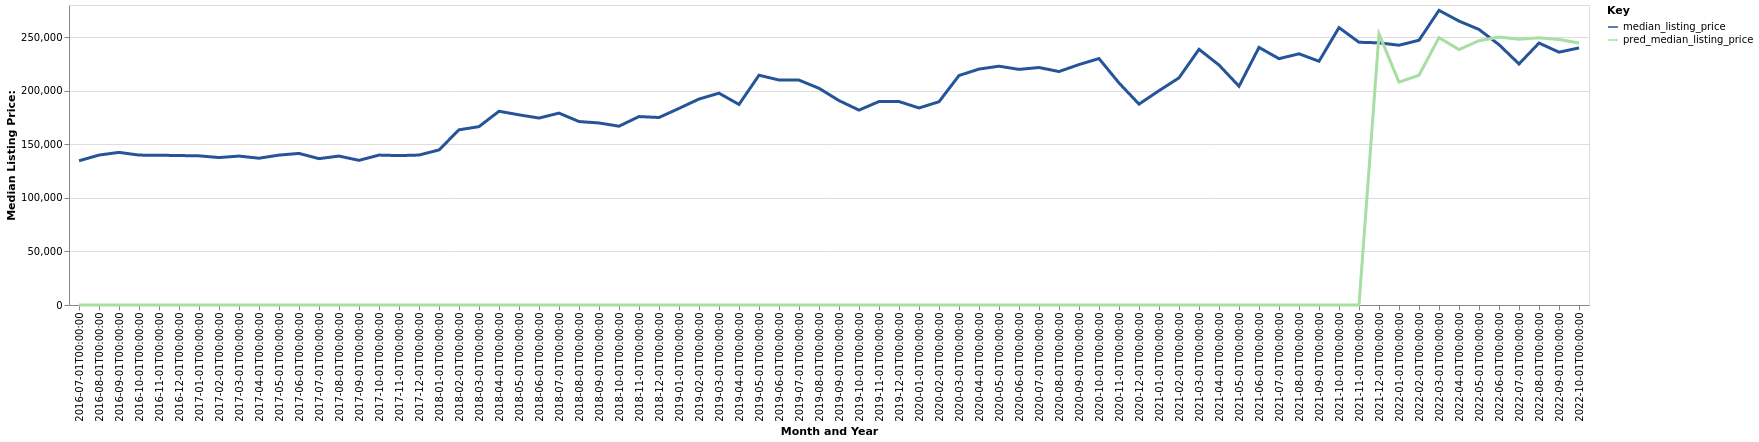

Source data for this figure (header and first rows):
date, time_idx, median_listing_price, thirty_year_interest_rate_five, month, county_name, active_listing_count, pred_median_listing_price, month_year
2016-07-01, 0, 134600, 3.72, 7, Shelby, NC, 437.0, 0, Jul-2016
2016-08-01, 1, 139925, 3.73, 8, Shelby, NC, 418.0, 0, Aug-2016
2016-09-01, 2, 142450, 3.66, 9, Shelby, NC, 415.0, 0, Sep-2016
2016-10-01, 3, 139900, 3.64, 10, Shelby, NC, 408.0, 0, Oct-2016
2016-11-01, 4, 139800, 3.66, 11, Shelby, NC, 388.0, 0, Nov-2016
2016-12-01, 5, 139500, 3.48, 12, Shelby, NC, 372.0, 0, Dec-2016
2017-01-01, 6, 139225, 3.45, 1, Shelby, NC, 337.0, 0, Jan-2017
2017-02-01, 7, 137618, 3.5, 2, Shelby, NC, 330.0, 0, Feb-2017
2017-03-01, 8, 139000, 3.52, 3, Shelby, NC, 313.0, 0, Mar-2017
2017-04-01, 9, 137000, 4.03, 4, Shelby, NC, 329.0, 0, Apr-2017
2017-05-01, 10, 139900, 4.32, 5, Shelby, NC, 330.0, 0, May-2017
2017-06-01, 11, 141475, 4.2, 6, Shelby, NC, 336.0, 0, Jun-2017
2017-07-01, 12, 136600, 4.19, 7, Shelby, NC, 348.0, 0, Jul-2017
2017-08-01, 13, 139000, 4.3, 8, Shelby, NC, 335.0, 0, Aug-2017
2017-09-01, 14, 135000, 4.1, 9, Shelby, NC, 321.0, 0, Sep-2017
2017-10-01, 15, 139925, 4.05, 10, Shelby, NC, 323.0, 0, Oct-2017
2017-11-01, 16, 139450, 3.94, 11, Shelby, NC, 301.0, 0, Nov-2017
2017-12-01, 17, 139950, 4.03, 12, Shelby, NC, 289.0, 0, Dec-2017
2018-01-01, 18, 144745, 3.93, 1, Shelby, NC, 252.0, 0, Jan-2018
2018-02-01, 19, 163495, 3.83, 2, Shelby, NC, 250.0, 0, Feb-2018
2018-03-01, 20, 166495, 3.94, 3, Shelby, NC, 237.0, 0, Mar-2018
2018-04-01, 21, 180825, 3.95, 4, Shelby, NC, 232.0, 0, Apr-2018
2018-05-01, 22, 177493, 3.99, 5, Shelby, NC, 266.0, 0, May-2018
2018-06-01, 23, 174490, 4.15, 6, Shelby, NC, 272.0, 0, Jun-2018
2018-07-01, 24, 179095, 4.4, 7, Shelby, NC, 279.0, 0, Jul-2018
2018-08-01, 25, 171225, 4.46, 8, Shelby, NC, 270.0, 0, Aug-2018
2018-09-01, 26, 169900, 4.58, 9, Shelby, NC, 262.0, 0, Sep-2018
2018-10-01, 27, 166875, 4.66, 10, Shelby, NC, 253.0, 0, Oct-2018
2018-11-01, 28, 175873, 4.62, 11, Shelby, NC, 233.0, 0, Nov-2018
2018-12-01, 29, 175000, 4.54, 12, Shelby, NC, 215.0, 0, Dec-2018
2019-01-01, 30, 183495, 4.6, 1, Shelby, NC, 204.0, 0, Jan-2019
2019-02-01, 31, 192225, 4.72, 2, Shelby, NC, 199.0, 0, Feb-2019
2019-03-01, 32, 197693, 4.9, 3, Shelby, NC, 181.0, 0, Mar-2019
2019-04-01, 33, 187200, 4.94, 4, Shelby, NC, 178.0, 0, Apr-2019
2019-05-01, 34, 214450, 4.75, 5, Shelby, NC, 175.0, 0, May-2019
2019-06-01, 35, 210000, 4.51, 6, Shelby, NC, 176.0, 0, Jun-2019
2019-07-01, 36, 209900, 4.41, 7, Shelby, NC, 177.0, 0, Jul-2019
2019-08-01, 37, 202264, 4.41, 8, Shelby, NC, 177.0, 0, Aug-2019
2019-09-01, 38, 190809, 4.2, 9, Shelby, NC, 187.0, 0, Sep-2019
2019-10-01, 39, 181900, 4.14, 10, Shelby, NC, 196.0, 0, Oct-2019
2019-11-01, 40, 189900, 3.84, 11, Shelby, NC, 184.0, 0, Nov-2019
2019-12-01, 41, 189900, 3.81, 12, Shelby, NC, 172.0, 0, Dec-2019
2020-01-01, 42, 183900, 3.75, 1, Shelby, NC, 165.0, 0, Jan-2020
2020-02-01, 43, 189698, 3.73, 2, Shelby, NC, 157.0, 0, Feb-2020
2020-03-01, 44, 214175, 3.78, 3, Shelby, NC, 147.0, 0, Mar-2020
2020-04-01, 45, 220200, 3.75, 4, Shelby, NC, 126.0, 0, Apr-2020
2020-05-01, 46, 222900, 3.74, 5, Shelby, NC, 132.0, 0, May-2020
2020-06-01, 47, 219900, 3.72, 6, Shelby, NC, 109.0, 0, Jun-2020
2020-07-01, 48, 221650, 3.49, 7, Shelby, NC, 91.0, 0, Jul-2020
2020-08-01, 49, 217900, 3.65, 8, Shelby, NC, 79.0, 0, Aug-2020
2020-09-01, 50, 224400, 3.33, 9, Shelby, NC, 84.0, 0, Sep-2020
2020-10-01, 51, 230000, 3.28, 10, Shelby, NC, 89.0, 0, Oct-2020
2020-11-01, 52, 207250, 3.21, 11, Shelby, NC, 89.0, 0, Nov-2020
2020-12-01, 53, 187500, 3.07, 12, Shelby, NC, 93.0, 0, Dec-2020
2021-01-01, 54, 200000, 2.99, 1, Shelby, NC, 92.0, 0, Jan-2021
2021-02-01, 55, 212000, 2.93, 2, Shelby, NC, 89.0, 0, Feb-2021
2021-03-01, 56, 238650, 2.88, 3, Shelby, NC, 68.0, 0, Mar-2021
2021-04-01, 57, 223975, 2.84, 4, Shelby, NC, 66.0, 0, Apr-2021
2021-05-01, 58, 204200, 2.71, 5, Shelby, NC, 57.0, 0, May-2021
2021-06-01, 59, 240400, 2.79, 6, Shelby, NC, 61.0, 0, Jun-2021
... 16 more rows
